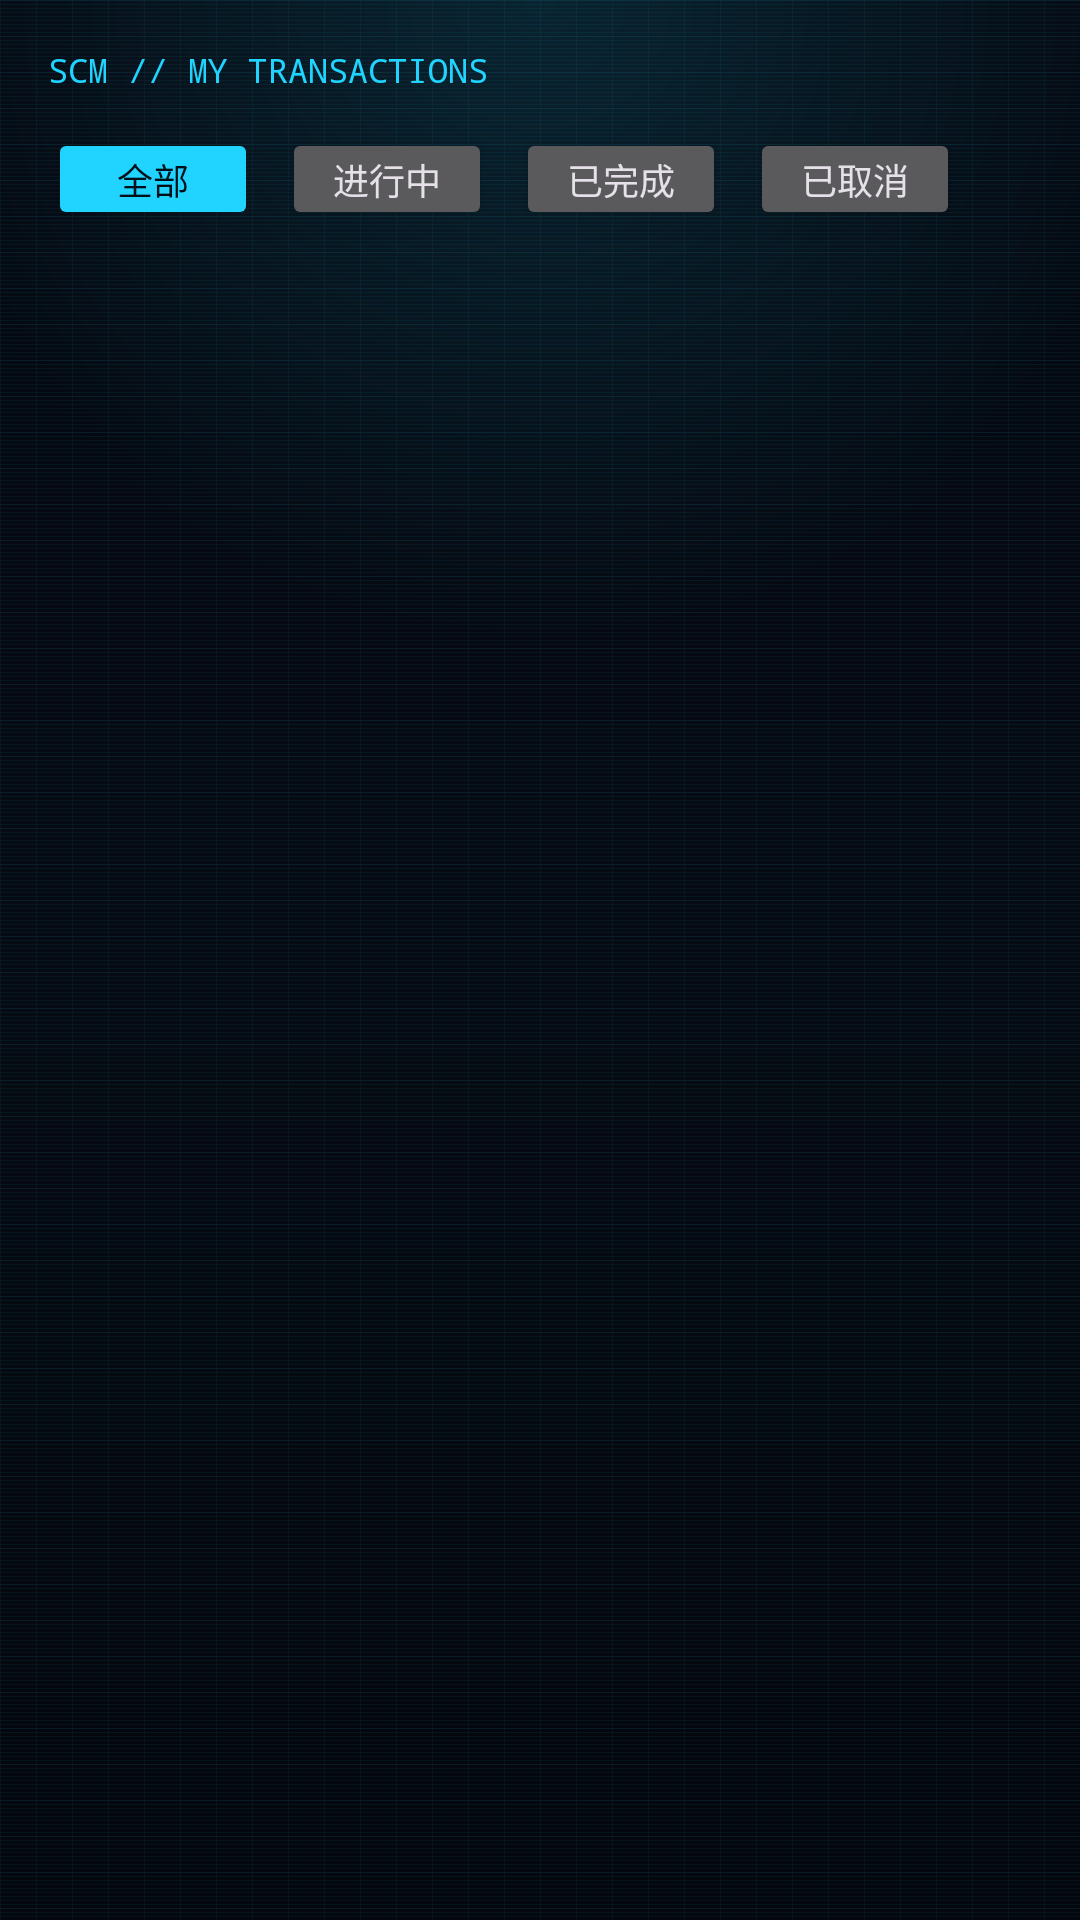

Layout XML and referenced resources for this Android screen:
<!-- AndroidManifest.xml: application theme Theme.Bug公民 -->
<!-- res/layout/fragment_transaction_list.xml -->
<?xml version="1.0" encoding="utf-8"?>
<LinearLayout xmlns:android="http://schemas.android.com/apk/res/android"
    android:layout_width="match_parent"
    android:layout_height="match_parent"
    android:background="@drawable/hud_screen_bg"
    android:orientation="vertical"
    android:padding="16dp">

    <TextView
        android:layout_width="wrap_content"
        android:layout_height="wrap_content"
        android:fontFamily="monospace"
        android:text="SCM // MY TRANSACTIONS"
        android:textColor="@color/sc_accent"
        android:textSize="11sp" />

    <HorizontalScrollView
        android:layout_width="match_parent"
        android:layout_height="wrap_content"
        android:layout_marginTop="12dp"
        android:fillViewport="true"
        android:overScrollMode="never"
        android:scrollbars="none">

        <LinearLayout
            android:layout_width="wrap_content"
            android:layout_height="wrap_content"
            android:orientation="horizontal">

            <Button
                android:id="@+id/btn_filter_all"
                style="?android:attr/buttonStyle"
                android:layout_width="70dp"
                android:layout_height="34dp"
                android:backgroundTint="@color/sc_accent"
                android:gravity="center"
                android:includeFontPadding="false"
                android:maxLines="1"
                android:minWidth="0dp"
                android:minHeight="0dp"
                android:paddingHorizontal="4dp"
                android:paddingVertical="0dp"
                android:singleLine="true"
                android:text="全部"
                android:textAllCaps="false"
                android:textColor="@color/sc_ink"
                android:textSize="12sp" />

            <Button
                android:id="@+id/btn_filter_ongoing"
                style="?android:attr/buttonStyle"
                android:layout_width="70dp"
                android:layout_height="34dp"
                android:layout_marginStart="8dp"
                android:gravity="center"
                android:includeFontPadding="false"
                android:maxLines="1"
                android:minWidth="0dp"
                android:minHeight="0dp"
                android:paddingHorizontal="4dp"
                android:paddingVertical="0dp"
                android:singleLine="true"
                android:text="进行中"
                android:textAllCaps="false"
                android:textSize="12sp" />

            <Button
                android:id="@+id/btn_filter_completed"
                style="?android:attr/buttonStyle"
                android:layout_width="70dp"
                android:layout_height="34dp"
                android:layout_marginStart="8dp"
                android:gravity="center"
                android:includeFontPadding="false"
                android:maxLines="1"
                android:minWidth="0dp"
                android:minHeight="0dp"
                android:paddingHorizontal="4dp"
                android:paddingVertical="0dp"
                android:singleLine="true"
                android:text="已完成"
                android:textAllCaps="false"
                android:textSize="12sp" />

            <Button
                android:id="@+id/btn_filter_cancelled"
                style="?android:attr/buttonStyle"
                android:layout_width="70dp"
                android:layout_height="34dp"
                android:layout_marginStart="8dp"
                android:gravity="center"
                android:includeFontPadding="false"
                android:maxLines="1"
                android:minWidth="0dp"
                android:minHeight="0dp"
                android:paddingHorizontal="4dp"
                android:paddingVertical="0dp"
                android:singleLine="true"
                android:text="已取消"
                android:textAllCaps="false"
                android:textSize="12sp" />
        </LinearLayout>
    </HorizontalScrollView>

    <ScrollView
        android:layout_width="match_parent"
        android:layout_height="0dp"
        android:layout_weight="1">

        <LinearLayout
            android:id="@+id/container_transactions"
            android:layout_width="match_parent"
            android:layout_height="wrap_content"
            android:orientation="vertical" />
    </ScrollView>

    <TextView
        android:id="@+id/tv_transaction_status"
        android:layout_width="match_parent"
        android:layout_height="wrap_content"
        android:gravity="center"
        android:padding="12dp"
        android:textColor="@color/sc_text_mid" />

    <Button
        android:id="@+id/btn_transaction_more"
        android:layout_width="match_parent"
        android:layout_height="wrap_content"
        android:text="加载更多"
        android:visibility="gone" />
</LinearLayout>
<!-- resources referenced by this layout -->
<resources>
  <color name="sc_accent">#21D4FF</color>
  <color name="sc_ink">#001119</color>
  <color name="sc_text_mid">#7C95A8</color>
  <!-- drawable hud_screen_bg (drawable) -->
  <?xml version="1.0" encoding="utf-8"?>
  <layer-list xmlns:android="http://schemas.android.com/apk/res/android">
      
      <item>
          <shape android:shape="rectangle">
              <gradient
                  android:angle="270"
                  android:startColor="#050810"
                  android:centerColor="#060A12"
                  android:endColor="#04070D"
                  android:type="linear" />
          </shape>
      </item>
      <item>
          <bitmap
              android:src="@drawable/tex_grid"
              android:tileMode="repeat" />
      </item>
      <item>
          <bitmap
              android:src="@drawable/tex_scanlines"
              android:tileMode="repeat" />
      </item>
      
      <item>
          <shape android:shape="rectangle">
              <gradient
                  android:type="radial"
                  android:centerX="0.5"
                  android:centerY="0.0"
                  android:gradientRadius="640"
                  android:startColor="#2221D4FF"
                  android:endColor="#0021D4FF" />
          </shape>
      </item>
  </layer-list>
  <style name="Theme.Bug公民" parent="Base.Theme.Bug公民" />
  <!-- drawable tex_grid: png bitmap (drawable-nodpi, 116 bytes) -->
  <!-- drawable tex_scanlines: png bitmap (drawable-nodpi, 74 bytes) -->
  <style name="Base.Theme.Bug公民" parent="Theme.Material3.Dark.NoActionBar">
          <item name="colorPrimary">@color/sc_accent</item>
          <item name="colorOnPrimary">@color/sc_ink</item>
          <item name="colorSecondary">@color/sc_accent_dim</item>
          <item name="colorSurface">@color/sc_panel</item>
          <item name="colorOnSurface">@color/sc_text</item>
          <item name="android:colorBackground">@color/sc_bg</item>
          <item name="android:statusBarColor">@color/sc_bg_deep</item>
          <item name="android:navigationBarColor">@color/sc_bg_deep</item>
          <item name="android:windowBackground">@color/sc_bg</item>
      </style>
  <color name="sc_accent_dim">#16A3C7</color>
  <color name="sc_panel">#0D1620</color>
  <color name="sc_text">#D8EAF2</color>
  <color name="sc_bg">#060A10</color>
  <color name="sc_bg_deep">#04070D</color>
</resources>
